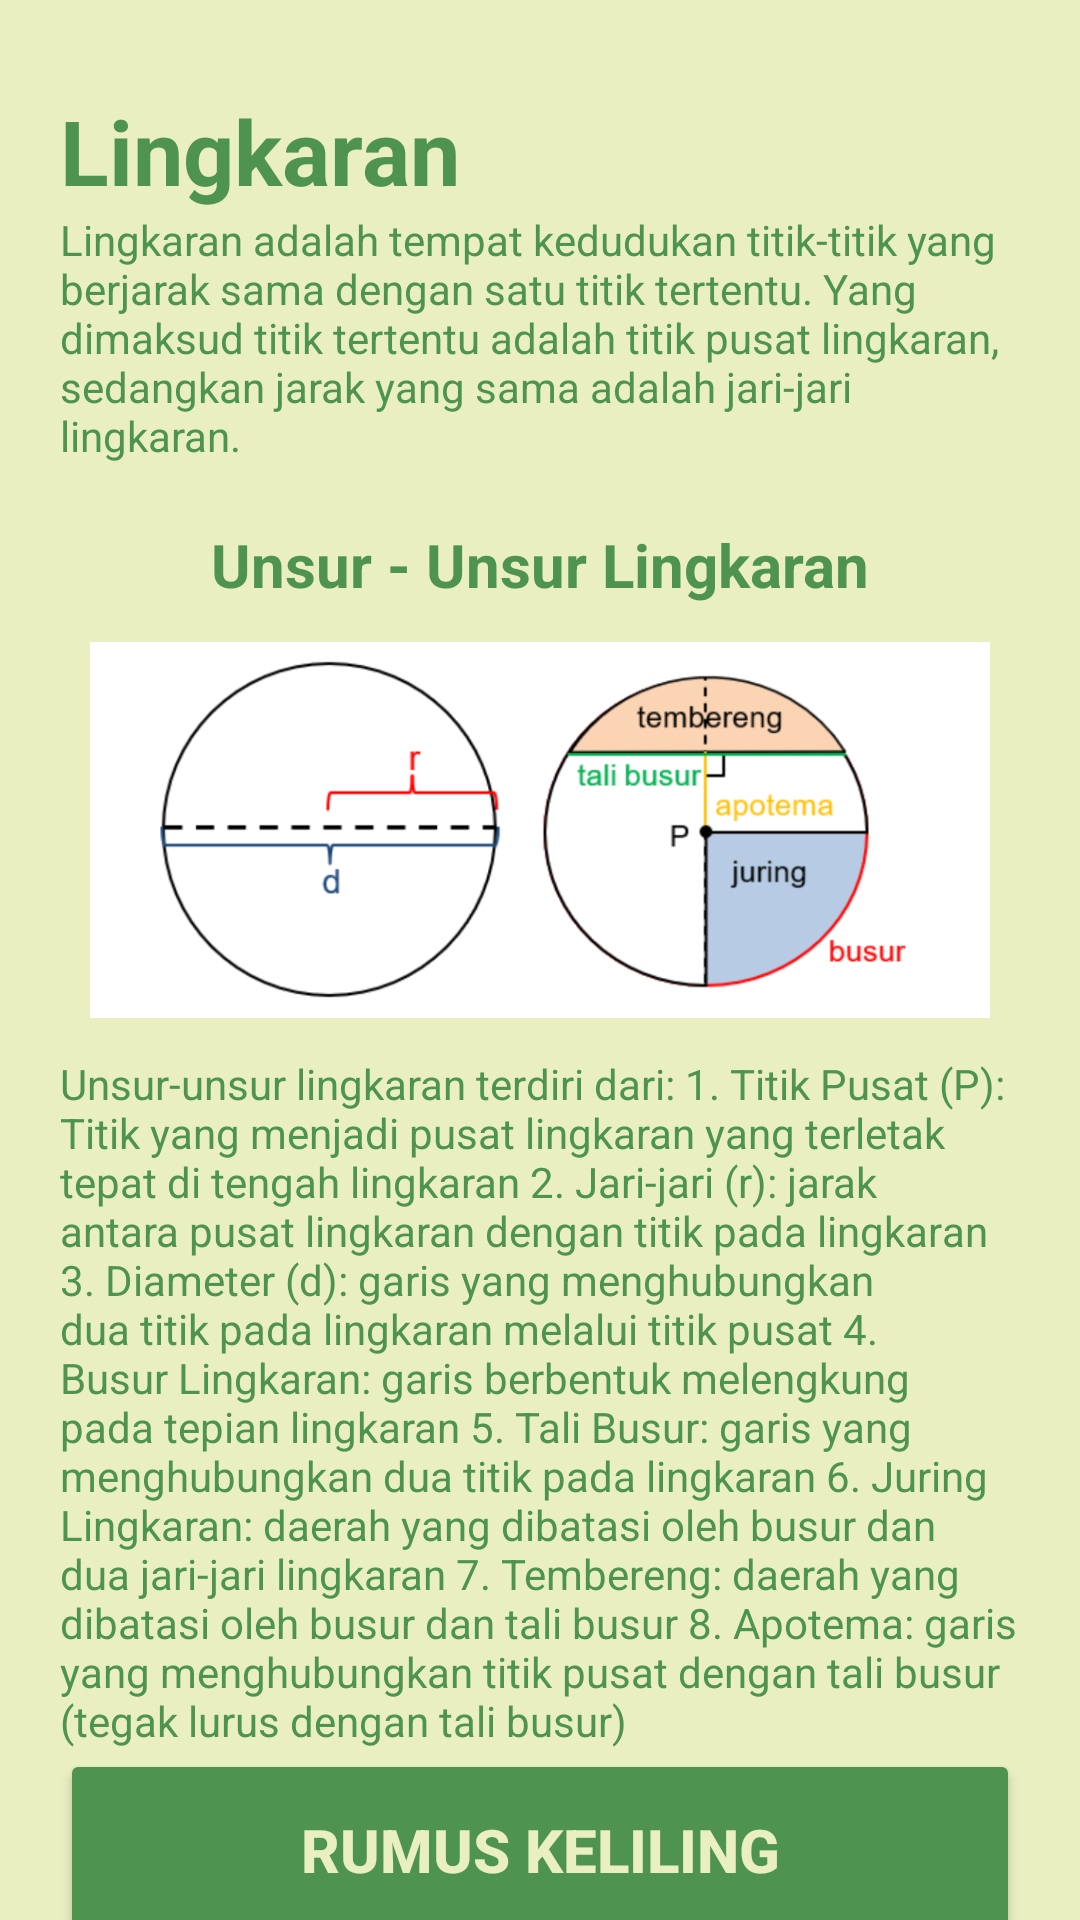

Layout XML and referenced resources for this Android screen:
<!-- AndroidManifest.xml: application theme Theme.BangunDatar1 -->
<!-- res/layout/fragment_detail.xml -->
<?xml version="1.0" encoding="utf-8"?>
<androidx.core.widget.NestedScrollView xmlns:android="http://schemas.android.com/apk/res/android"
    xmlns:tools="http://schemas.android.com/tools"
    android:layout_width="match_parent"
    android:layout_height="match_parent"
    android:orientation="vertical"
    android:background="#E9EFC0"
    tools:context=".ui.detail.DetailFragment">

    <LinearLayout
        android:layout_width="match_parent"
        android:layout_height="wrap_content"
        android:orientation="vertical"
        android:padding="20sp">

        <TextView
            android:layout_width="match_parent"
            android:layout_height="wrap_content"
            android:text="@string/lingkaran"
            android:paddingTop="10sp"
            android:textStyle="bold"
            android:textSize="30sp"
            android:textColor="#4E944F"
            />

        <TextView
            android:layout_width="match_parent"
            android:layout_height="match_parent"
            android:text="@string/p_lingkaran"
            android:textColor="#4E944F"
            />

        <TextView
            android:layout_width="match_parent"
            android:layout_height="match_parent"
            android:text="@string/unsur"
            android:textColor="#4E944F"
            android:gravity="center"
            android:textStyle="bold"
            android:textSize="20sp"
            android:paddingTop="20sp"
            android:paddingLeft="20sp"
            android:paddingRight="20sp"
            />

        <ImageView
            android:layout_width="300sp"
            android:layout_height="150sp"
            android:src="@drawable/unsur"
            android:layout_gravity="center"
            />

        <TextView
            android:layout_width="match_parent"
            android:layout_height="match_parent"
            android:text="@string/d_unsur"
            android:textColor="#4E944F"
            />

        <Button
            android:id="@+id/rumusKel"
            android:layout_width="match_parent"
            android:layout_height="match_parent"
            android:text="@string/rumus_keliling"
            android:textColor="#E9EFC0"
            android:gravity="center"
            android:textStyle="bold"
            android:textSize="20sp"
            android:padding="20sp"
            android:backgroundTint="#4E944F"
            />
    </LinearLayout>

</androidx.core.widget.NestedScrollView>
<!-- resources referenced by this layout -->
<resources>
  <!-- drawable unsur: png bitmap (drawable, 69420 bytes) -->
  <string name="d_unsur">
          Unsur-unsur lingkaran terdiri dari:
  
  1. Titik Pusat (P): Titik yang menjadi pusat lingkaran yang terletak tepat di tengah lingkaran
  
  2. Jari-jari (r): jarak antara pusat lingkaran dengan titik pada lingkaran
  
  3. Diameter (d): garis yang menghubungkan dua titik pada lingkaran melalui titik pusat
  
  4. Busur Lingkaran: garis berbentuk melengkung pada tepian lingkaran
  
  5. Tali Busur: garis yang menghubungkan dua titik pada lingkaran
  
  6. Juring Lingkaran: daerah yang dibatasi oleh busur dan dua jari-jari lingkaran
  
  7. Tembereng: daerah yang dibatasi oleh busur dan tali busur
  
  8. Apotema: garis yang menghubungkan titik pusat dengan tali busur (tegak lurus dengan tali busur)
      </string>
  <string name="lingkaran">Lingkaran</string>
  <string name="p_lingkaran">
          Lingkaran adalah tempat kedudukan titik-titik yang berjarak sama dengan satu titik tertentu.
          Yang dimaksud titik tertentu adalah titik pusat lingkaran, sedangkan jarak yang sama adalah
          jari-jari lingkaran.
      </string>
  <string name="rumus_keliling">Rumus Keliling</string>
  <string name="unsur">Unsur - Unsur Lingkaran</string>
  <style name="Theme.BangunDatar1" parent="Theme.MaterialComponents.DayNight.DarkActionBar">
          
          <item name="colorPrimary">#4E944F</item>
          <item name="colorPrimaryVariant">@color/pink_700</item>
          <item name="colorOnPrimary">@color/white</item>
          
          <item name="colorSecondary">@color/teal_200</item>
          <item name="colorSecondaryVariant">@color/teal_700</item>
          <item name="colorOnSecondary">@color/black</item>
          
          <item name="android:statusBarColor" tools:targetApi="l">?attr/colorPrimaryVariant</item>
          
      </style>
  <!-- not gathered from this repository: default colours our renderer supplied (Android Studio template values) -->
  <color name="teal_200">#FF03DAC5</color>
  <color name="teal_700">#FF018786</color>
  <color name="black">#FF000000</color>
  <color name="white">#FFFFFFFF</color>
</resources>
